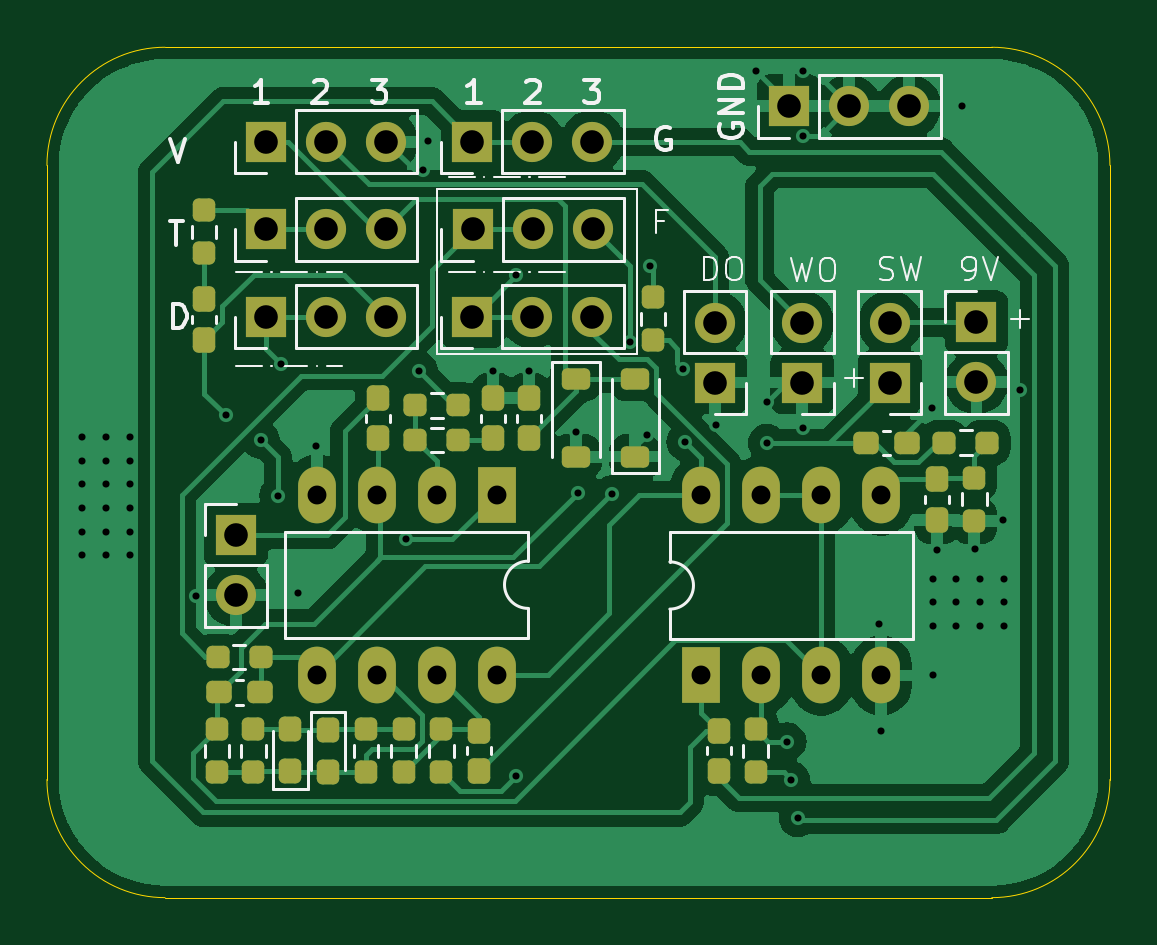
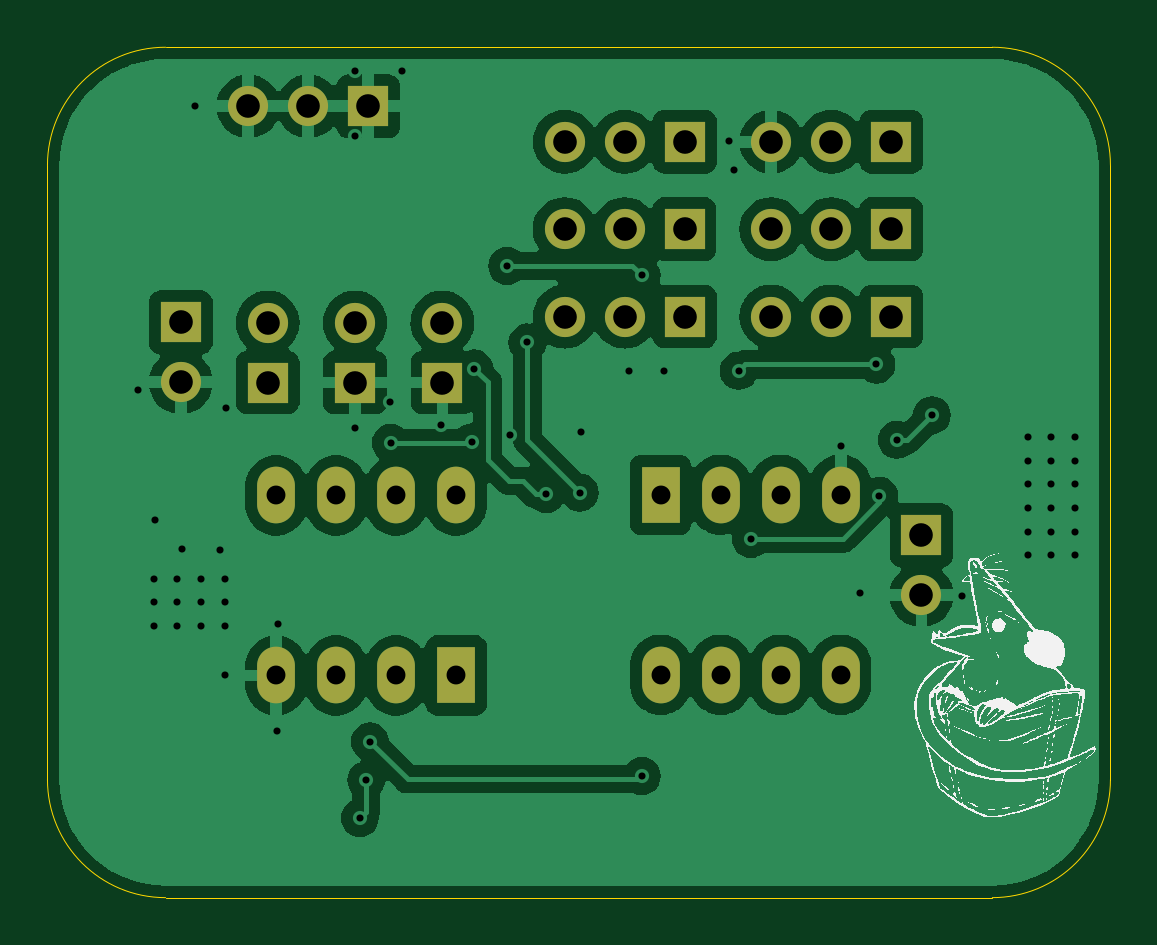
Circuit board: 10 layer files. Board 45.0 x 36.0 mm.
- bottom_copper: wien + distortion-B_Cu.gbr (85504 bytes)
- bottom_mask: wien + distortion-B_Mask.gbr (2104 bytes)
- paste: wien + distortion-B_Paste.gbr (460 bytes)
- bottom_silk: wien + distortion-B_Silkscreen.gbr (80589 bytes)
- outline: wien + distortion-Edge_Cuts.gbr (984 bytes)
- top_copper: wien + distortion-F_Cu.gbr (75789 bytes)
- top_mask: wien + distortion-F_Mask.gbr (5752 bytes)
- paste: wien + distortion-F_Paste.gbr (4103 bytes)
- top_silk: wien + distortion-F_Silkscreen.gbr (19507 bytes)
- drill: wien + distortion.drl (2050 bytes)

=== bottom_copper: wien + distortion-B_Cu.gbr (85504 bytes, source omitted) ===
=== bottom_mask: wien + distortion-B_Mask.gbr ===
%TF.GenerationSoftware,KiCad,Pcbnew,8.0.6*%
%TF.CreationDate,2025-01-05T16:10:26-06:00*%
%TF.ProjectId,wien + distortion,7769656e-202b-4206-9469-73746f727469,rev?*%
%TF.SameCoordinates,Original*%
%TF.FileFunction,Soldermask,Bot*%
%TF.FilePolarity,Negative*%
%FSLAX46Y46*%
G04 Gerber Fmt 4.6, Leading zero omitted, Abs format (unit mm)*
G04 Created by KiCad (PCBNEW 8.0.6) date 2025-01-05 16:10:26*
%MOMM*%
%LPD*%
G01*
G04 APERTURE LIST*
%ADD10R,1.700000X1.700000*%
%ADD11O,1.700000X1.700000*%
%ADD12R,1.600000X2.400000*%
%ADD13O,1.600000X2.400000*%
G04 APERTURE END LIST*
D10*
%TO.C,J2*%
X80280000Y-89195000D03*
D11*
X80280000Y-86655000D03*
%TD*%
D10*
%TO.C,RV2*%
X61275000Y-79000000D03*
D11*
X63815000Y-79000000D03*
X66355000Y-79000000D03*
%TD*%
D10*
%TO.C,RV5*%
X70015000Y-79000000D03*
D11*
X72555000Y-79000000D03*
X75095000Y-79000000D03*
%TD*%
D10*
%TO.C,GND*%
X83420000Y-77500000D03*
D11*
X85960000Y-77500000D03*
X88500000Y-77500000D03*
%TD*%
D10*
%TO.C,BT1*%
X91350000Y-86645000D03*
D11*
X91350000Y-89185000D03*
%TD*%
D10*
%TO.C,RV1*%
X61275000Y-82700000D03*
D11*
X63815000Y-82700000D03*
X66355000Y-82700000D03*
%TD*%
D10*
%TO.C,J1*%
X60000000Y-95660000D03*
D11*
X60000000Y-98200000D03*
%TD*%
D12*
%TO.C,U1*%
X71040000Y-93945000D03*
D13*
X68500000Y-93945000D03*
X65960000Y-93945000D03*
X63420000Y-93945000D03*
X63420000Y-101565000D03*
X65960000Y-101565000D03*
X68500000Y-101565000D03*
X71040000Y-101565000D03*
%TD*%
D10*
%TO.C,DualPot1*%
X70030000Y-82700000D03*
D11*
X72570000Y-82700000D03*
X75110000Y-82700000D03*
%TD*%
D12*
%TO.C,U2*%
X79700000Y-101595000D03*
D13*
X82240000Y-101595000D03*
X84780000Y-101595000D03*
X87320000Y-101595000D03*
X87320000Y-93975000D03*
X84780000Y-93975000D03*
X82240000Y-93975000D03*
X79700000Y-93975000D03*
%TD*%
D10*
%TO.C,J5*%
X83980000Y-89195000D03*
D11*
X83980000Y-86655000D03*
%TD*%
D10*
%TO.C,RV4*%
X70015000Y-86400000D03*
D11*
X72555000Y-86400000D03*
X75095000Y-86400000D03*
%TD*%
D10*
%TO.C,RV3*%
X61275000Y-86400000D03*
D11*
X63815000Y-86400000D03*
X66355000Y-86400000D03*
%TD*%
D10*
%TO.C,J4*%
X87680000Y-89195000D03*
D11*
X87680000Y-86655000D03*
%TD*%
M02*

=== paste: wien + distortion-B_Paste.gbr ===
%TF.GenerationSoftware,KiCad,Pcbnew,8.0.6*%
%TF.CreationDate,2025-01-05T16:10:26-06:00*%
%TF.ProjectId,wien + distortion,7769656e-202b-4206-9469-73746f727469,rev?*%
%TF.SameCoordinates,Original*%
%TF.FileFunction,Paste,Bot*%
%TF.FilePolarity,Positive*%
%FSLAX46Y46*%
G04 Gerber Fmt 4.6, Leading zero omitted, Abs format (unit mm)*
G04 Created by KiCad (PCBNEW 8.0.6) date 2025-01-05 16:10:26*
%MOMM*%
%LPD*%
G01*
G04 APERTURE LIST*
G04 APERTURE END LIST*
M02*

=== bottom_silk: wien + distortion-B_Silkscreen.gbr (80589 bytes, source omitted) ===
=== outline: wien + distortion-Edge_Cuts.gbr ===
%TF.GenerationSoftware,KiCad,Pcbnew,8.0.6*%
%TF.CreationDate,2025-01-05T16:10:26-06:00*%
%TF.ProjectId,wien + distortion,7769656e-202b-4206-9469-73746f727469,rev?*%
%TF.SameCoordinates,Original*%
%TF.FileFunction,Profile,NP*%
%FSLAX46Y46*%
G04 Gerber Fmt 4.6, Leading zero omitted, Abs format (unit mm)*
G04 Created by KiCad (PCBNEW 8.0.6) date 2025-01-05 16:10:26*
%MOMM*%
%LPD*%
G01*
G04 APERTURE LIST*
%TA.AperFunction,Profile*%
%ADD10C,0.050000*%
%TD*%
G04 APERTURE END LIST*
D10*
X92000000Y-75000000D02*
X57000000Y-75000000D01*
X97000000Y-106000000D02*
G75*
G02*
X92000000Y-111000000I-5000000J0D01*
G01*
X57000000Y-111000000D02*
X92000000Y-111000000D01*
X52000000Y-80000000D02*
X52000000Y-106000000D01*
X57000000Y-111000000D02*
G75*
G02*
X52000000Y-106000000I0J5000000D01*
G01*
X97000000Y-106000000D02*
X97000000Y-80000000D01*
X52000000Y-80000000D02*
G75*
G02*
X57000000Y-75000000I5000000J0D01*
G01*
X92000000Y-75000000D02*
G75*
G02*
X97000000Y-80000000I0J-5000000D01*
G01*
M02*

=== top_copper: wien + distortion-F_Cu.gbr (75789 bytes, source omitted) ===
=== top_mask: wien + distortion-F_Mask.gbr ===
%TF.GenerationSoftware,KiCad,Pcbnew,8.0.6*%
%TF.CreationDate,2025-01-05T16:10:26-06:00*%
%TF.ProjectId,wien + distortion,7769656e-202b-4206-9469-73746f727469,rev?*%
%TF.SameCoordinates,Original*%
%TF.FileFunction,Soldermask,Top*%
%TF.FilePolarity,Negative*%
%FSLAX46Y46*%
G04 Gerber Fmt 4.6, Leading zero omitted, Abs format (unit mm)*
G04 Created by KiCad (PCBNEW 8.0.6) date 2025-01-05 16:10:26*
%MOMM*%
%LPD*%
G01*
G04 APERTURE LIST*
G04 Aperture macros list*
%AMRoundRect*
0 Rectangle with rounded corners*
0 $1 Rounding radius*
0 $2 $3 $4 $5 $6 $7 $8 $9 X,Y pos of 4 corners*
0 Add a 4 corners polygon primitive as box body*
4,1,4,$2,$3,$4,$5,$6,$7,$8,$9,$2,$3,0*
0 Add four circle primitives for the rounded corners*
1,1,$1+$1,$2,$3*
1,1,$1+$1,$4,$5*
1,1,$1+$1,$6,$7*
1,1,$1+$1,$8,$9*
0 Add four rect primitives between the rounded corners*
20,1,$1+$1,$2,$3,$4,$5,0*
20,1,$1+$1,$4,$5,$6,$7,0*
20,1,$1+$1,$6,$7,$8,$9,0*
20,1,$1+$1,$8,$9,$2,$3,0*%
G04 Aperture macros list end*
%ADD10RoundRect,0.225000X-0.375000X0.225000X-0.375000X-0.225000X0.375000X-0.225000X0.375000X0.225000X0*%
%ADD11R,1.700000X1.700000*%
%ADD12O,1.700000X1.700000*%
%ADD13RoundRect,0.237500X0.237500X-0.250000X0.237500X0.250000X-0.237500X0.250000X-0.237500X-0.250000X0*%
%ADD14RoundRect,0.237500X-0.237500X0.300000X-0.237500X-0.300000X0.237500X-0.300000X0.237500X0.300000X0*%
%ADD15RoundRect,0.237500X0.300000X0.237500X-0.300000X0.237500X-0.300000X-0.237500X0.300000X-0.237500X0*%
%ADD16RoundRect,0.237500X0.237500X-0.287500X0.237500X0.287500X-0.237500X0.287500X-0.237500X-0.287500X0*%
%ADD17RoundRect,0.237500X-0.300000X-0.237500X0.300000X-0.237500X0.300000X0.237500X-0.300000X0.237500X0*%
%ADD18RoundRect,0.237500X-0.237500X0.250000X-0.237500X-0.250000X0.237500X-0.250000X0.237500X0.250000X0*%
%ADD19RoundRect,0.237500X-0.250000X-0.237500X0.250000X-0.237500X0.250000X0.237500X-0.250000X0.237500X0*%
%ADD20RoundRect,0.237500X0.250000X0.237500X-0.250000X0.237500X-0.250000X-0.237500X0.250000X-0.237500X0*%
%ADD21R,1.600000X2.400000*%
%ADD22O,1.600000X2.400000*%
%ADD23RoundRect,0.237500X0.237500X-0.300000X0.237500X0.300000X-0.237500X0.300000X-0.237500X-0.300000X0*%
%ADD24RoundRect,0.237500X-0.237500X0.287500X-0.237500X-0.287500X0.237500X-0.287500X0.237500X0.287500X0*%
%ADD25RoundRect,0.225000X0.375000X-0.225000X0.375000X0.225000X-0.375000X0.225000X-0.375000X-0.225000X0*%
G04 APERTURE END LIST*
D10*
%TO.C,D1*%
X74400000Y-89030000D03*
X74400000Y-92330000D03*
%TD*%
D11*
%TO.C,J2*%
X80280000Y-89195000D03*
D12*
X80280000Y-86655000D03*
%TD*%
D13*
%TO.C,R1*%
X58655000Y-83725000D03*
X58655000Y-81900000D03*
%TD*%
D14*
%TO.C,C9*%
X89680000Y-93277500D03*
X89680000Y-95002500D03*
%TD*%
D15*
%TO.C,C7*%
X61012500Y-102315000D03*
X59287500Y-102315000D03*
%TD*%
D16*
%TO.C,D3*%
X62300000Y-105617500D03*
X62300000Y-103867500D03*
%TD*%
D11*
%TO.C,RV2*%
X61275000Y-79000000D03*
D12*
X63815000Y-79000000D03*
X66355000Y-79000000D03*
%TD*%
D17*
%TO.C,C6*%
X86667500Y-91760000D03*
X88392500Y-91760000D03*
%TD*%
D11*
%TO.C,RV5*%
X70015000Y-79000000D03*
D12*
X72555000Y-79000000D03*
X75095000Y-79000000D03*
%TD*%
D18*
%TO.C,R7*%
X67100000Y-103875000D03*
X67100000Y-105700000D03*
%TD*%
D19*
%TO.C,R3*%
X67587500Y-90160000D03*
X69412500Y-90160000D03*
%TD*%
D18*
%TO.C,R11*%
X91260000Y-93227500D03*
X91260000Y-95052500D03*
%TD*%
D13*
%TO.C,R5*%
X60734285Y-105700000D03*
X60734285Y-103875000D03*
%TD*%
%TO.C,R8*%
X77655000Y-87412500D03*
X77655000Y-85587500D03*
%TD*%
D20*
%TO.C,R2*%
X69412500Y-91620000D03*
X67587500Y-91620000D03*
%TD*%
D11*
%TO.C,GND*%
X83420000Y-77500000D03*
D12*
X85960000Y-77500000D03*
X88500000Y-77500000D03*
%TD*%
D11*
%TO.C,BT1*%
X91350000Y-86645000D03*
D12*
X91350000Y-89185000D03*
%TD*%
D18*
%TO.C,R12*%
X68700000Y-103875000D03*
X68700000Y-105700000D03*
%TD*%
D11*
%TO.C,RV1*%
X61275000Y-82700000D03*
D12*
X63815000Y-82700000D03*
X66355000Y-82700000D03*
%TD*%
D11*
%TO.C,J1*%
X60000000Y-95660000D03*
D12*
X60000000Y-98200000D03*
%TD*%
D18*
%TO.C,R6*%
X59200000Y-103875000D03*
X59200000Y-105700000D03*
%TD*%
D14*
%TO.C,C5*%
X70300000Y-103925000D03*
X70300000Y-105650000D03*
%TD*%
D21*
%TO.C,U1*%
X71040000Y-93945000D03*
D22*
X68500000Y-93945000D03*
X65960000Y-93945000D03*
X63420000Y-93945000D03*
X63420000Y-101565000D03*
X65960000Y-101565000D03*
X68500000Y-101565000D03*
X71040000Y-101565000D03*
%TD*%
D19*
%TO.C,R10*%
X59237500Y-100807500D03*
X61062500Y-100807500D03*
%TD*%
D18*
%TO.C,R13*%
X82000000Y-103875000D03*
X82000000Y-105700000D03*
%TD*%
D11*
%TO.C,DualPot1*%
X70030000Y-82700000D03*
D12*
X72570000Y-82700000D03*
X75110000Y-82700000D03*
%TD*%
D21*
%TO.C,U2*%
X79700000Y-101595000D03*
D22*
X82240000Y-101595000D03*
X84780000Y-101595000D03*
X87320000Y-101595000D03*
X87320000Y-93975000D03*
X84780000Y-93975000D03*
X82240000Y-93975000D03*
X79700000Y-93975000D03*
%TD*%
D23*
%TO.C,C4*%
X72400000Y-91562500D03*
X72400000Y-89837500D03*
%TD*%
D14*
%TO.C,C8*%
X80450000Y-103925000D03*
X80450000Y-105650000D03*
%TD*%
D11*
%TO.C,J5*%
X83980000Y-89195000D03*
D12*
X83980000Y-86655000D03*
%TD*%
D19*
%TO.C,R9*%
X89977500Y-91740000D03*
X91802500Y-91740000D03*
%TD*%
D24*
%TO.C,D4*%
X63900000Y-103912500D03*
X63900000Y-105662500D03*
%TD*%
D14*
%TO.C,C1*%
X66000000Y-89837500D03*
X66000000Y-91562500D03*
%TD*%
D11*
%TO.C,RV4*%
X70015000Y-86400000D03*
D12*
X72555000Y-86400000D03*
X75095000Y-86400000D03*
%TD*%
D13*
%TO.C,R4*%
X65500000Y-105700000D03*
X65500000Y-103875000D03*
%TD*%
D11*
%TO.C,RV3*%
X61275000Y-86400000D03*
D12*
X63815000Y-86400000D03*
X66355000Y-86400000D03*
%TD*%
D14*
%TO.C,C3*%
X70900000Y-89837500D03*
X70900000Y-91562500D03*
%TD*%
D11*
%TO.C,J4*%
X87680000Y-89195000D03*
D12*
X87680000Y-86655000D03*
%TD*%
D23*
%TO.C,C2*%
X58655000Y-87400000D03*
X58655000Y-85675000D03*
%TD*%
D25*
%TO.C,D2*%
X76900000Y-92327500D03*
X76900000Y-89027500D03*
%TD*%
M02*

=== paste: wien + distortion-F_Paste.gbr ===
%TF.GenerationSoftware,KiCad,Pcbnew,8.0.6*%
%TF.CreationDate,2025-01-05T16:10:26-06:00*%
%TF.ProjectId,wien + distortion,7769656e-202b-4206-9469-73746f727469,rev?*%
%TF.SameCoordinates,Original*%
%TF.FileFunction,Paste,Top*%
%TF.FilePolarity,Positive*%
%FSLAX46Y46*%
G04 Gerber Fmt 4.6, Leading zero omitted, Abs format (unit mm)*
G04 Created by KiCad (PCBNEW 8.0.6) date 2025-01-05 16:10:26*
%MOMM*%
%LPD*%
G01*
G04 APERTURE LIST*
G04 Aperture macros list*
%AMRoundRect*
0 Rectangle with rounded corners*
0 $1 Rounding radius*
0 $2 $3 $4 $5 $6 $7 $8 $9 X,Y pos of 4 corners*
0 Add a 4 corners polygon primitive as box body*
4,1,4,$2,$3,$4,$5,$6,$7,$8,$9,$2,$3,0*
0 Add four circle primitives for the rounded corners*
1,1,$1+$1,$2,$3*
1,1,$1+$1,$4,$5*
1,1,$1+$1,$6,$7*
1,1,$1+$1,$8,$9*
0 Add four rect primitives between the rounded corners*
20,1,$1+$1,$2,$3,$4,$5,0*
20,1,$1+$1,$4,$5,$6,$7,0*
20,1,$1+$1,$6,$7,$8,$9,0*
20,1,$1+$1,$8,$9,$2,$3,0*%
G04 Aperture macros list end*
%ADD10RoundRect,0.225000X-0.375000X0.225000X-0.375000X-0.225000X0.375000X-0.225000X0.375000X0.225000X0*%
%ADD11RoundRect,0.237500X0.237500X-0.250000X0.237500X0.250000X-0.237500X0.250000X-0.237500X-0.250000X0*%
%ADD12RoundRect,0.237500X-0.237500X0.300000X-0.237500X-0.300000X0.237500X-0.300000X0.237500X0.300000X0*%
%ADD13RoundRect,0.237500X0.300000X0.237500X-0.300000X0.237500X-0.300000X-0.237500X0.300000X-0.237500X0*%
%ADD14RoundRect,0.237500X0.237500X-0.287500X0.237500X0.287500X-0.237500X0.287500X-0.237500X-0.287500X0*%
%ADD15RoundRect,0.237500X-0.300000X-0.237500X0.300000X-0.237500X0.300000X0.237500X-0.300000X0.237500X0*%
%ADD16RoundRect,0.237500X-0.237500X0.250000X-0.237500X-0.250000X0.237500X-0.250000X0.237500X0.250000X0*%
%ADD17RoundRect,0.237500X-0.250000X-0.237500X0.250000X-0.237500X0.250000X0.237500X-0.250000X0.237500X0*%
%ADD18RoundRect,0.237500X0.250000X0.237500X-0.250000X0.237500X-0.250000X-0.237500X0.250000X-0.237500X0*%
%ADD19RoundRect,0.237500X0.237500X-0.300000X0.237500X0.300000X-0.237500X0.300000X-0.237500X-0.300000X0*%
%ADD20RoundRect,0.237500X-0.237500X0.287500X-0.237500X-0.287500X0.237500X-0.287500X0.237500X0.287500X0*%
%ADD21RoundRect,0.225000X0.375000X-0.225000X0.375000X0.225000X-0.375000X0.225000X-0.375000X-0.225000X0*%
G04 APERTURE END LIST*
D10*
%TO.C,D1*%
X74400000Y-89030000D03*
X74400000Y-92330000D03*
%TD*%
D11*
%TO.C,R1*%
X58655000Y-83725000D03*
X58655000Y-81900000D03*
%TD*%
D12*
%TO.C,C9*%
X89680000Y-93277500D03*
X89680000Y-95002500D03*
%TD*%
D13*
%TO.C,C7*%
X61012500Y-102315000D03*
X59287500Y-102315000D03*
%TD*%
D14*
%TO.C,D3*%
X62300000Y-105617500D03*
X62300000Y-103867500D03*
%TD*%
D15*
%TO.C,C6*%
X86667500Y-91760000D03*
X88392500Y-91760000D03*
%TD*%
D16*
%TO.C,R7*%
X67100000Y-103875000D03*
X67100000Y-105700000D03*
%TD*%
D17*
%TO.C,R3*%
X67587500Y-90160000D03*
X69412500Y-90160000D03*
%TD*%
D16*
%TO.C,R11*%
X91260000Y-93227500D03*
X91260000Y-95052500D03*
%TD*%
D11*
%TO.C,R5*%
X60734285Y-105700000D03*
X60734285Y-103875000D03*
%TD*%
%TO.C,R8*%
X77655000Y-87412500D03*
X77655000Y-85587500D03*
%TD*%
D18*
%TO.C,R2*%
X69412500Y-91620000D03*
X67587500Y-91620000D03*
%TD*%
D16*
%TO.C,R12*%
X68700000Y-103875000D03*
X68700000Y-105700000D03*
%TD*%
%TO.C,R6*%
X59200000Y-103875000D03*
X59200000Y-105700000D03*
%TD*%
D12*
%TO.C,C5*%
X70300000Y-103925000D03*
X70300000Y-105650000D03*
%TD*%
D17*
%TO.C,R10*%
X59237500Y-100807500D03*
X61062500Y-100807500D03*
%TD*%
D16*
%TO.C,R13*%
X82000000Y-103875000D03*
X82000000Y-105700000D03*
%TD*%
D19*
%TO.C,C4*%
X72400000Y-91562500D03*
X72400000Y-89837500D03*
%TD*%
D12*
%TO.C,C8*%
X80450000Y-103925000D03*
X80450000Y-105650000D03*
%TD*%
D17*
%TO.C,R9*%
X89977500Y-91740000D03*
X91802500Y-91740000D03*
%TD*%
D20*
%TO.C,D4*%
X63900000Y-103912500D03*
X63900000Y-105662500D03*
%TD*%
D12*
%TO.C,C1*%
X66000000Y-89837500D03*
X66000000Y-91562500D03*
%TD*%
D11*
%TO.C,R4*%
X65500000Y-105700000D03*
X65500000Y-103875000D03*
%TD*%
D12*
%TO.C,C3*%
X70900000Y-89837500D03*
X70900000Y-91562500D03*
%TD*%
D19*
%TO.C,C2*%
X58655000Y-87400000D03*
X58655000Y-85675000D03*
%TD*%
D21*
%TO.C,D2*%
X76900000Y-92327500D03*
X76900000Y-89027500D03*
%TD*%
M02*

=== top_silk: wien + distortion-F_Silkscreen.gbr (19507 bytes, source omitted) ===
=== drill: wien + distortion.drl ===
M48
; DRILL file {KiCad 8.0.6} date 2025-01-05T16:10:28-0600
; FORMAT={-:-/ absolute / metric / decimal}
; #@! TF.CreationDate,2025-01-05T16:10:28-06:00
; #@! TF.GenerationSoftware,Kicad,Pcbnew,8.0.6
; #@! TF.FileFunction,MixedPlating,1,2
FMAT,2
METRIC
; #@! TA.AperFunction,Plated,PTH,ViaDrill
T1C0.300
; #@! TA.AperFunction,Plated,PTH,ComponentDrill
T2C0.800
; #@! TA.AperFunction,Plated,PTH,ComponentDrill
T3C1.000
%
G90
G05
T1
X53.5Y-91.5
X53.5Y-92.5
X53.5Y-93.5
X53.5Y-94.5
X53.5Y-95.5
X53.5Y-96.5
X54.5Y-91.5
X54.5Y-92.5
X54.5Y-93.5
X54.5Y-94.5
X54.5Y-95.5
X54.5Y-96.5
X55.5Y-91.5
X55.5Y-92.5
X55.5Y-93.5
X55.5Y-94.5
X55.5Y-95.5
X55.5Y-96.5
X58.3Y-98.22
X59.56Y-90.58
X61.05Y-91.62
X61.79Y-93.98
X61.91Y-88.43
X62.62Y-98.1
X63.41Y-91.86
X67.22Y-95.82
X67.74Y-88.69
X67.94Y-80.21
X68.14Y-78.95
X70.9Y-88.7
X71.84Y-105.85
X71.85Y-84.65
X72.4Y-88.7
X74.4Y-91.3
X74.47Y-93.85
X75.9Y-93.92
X76.68Y-87.494
X77.4Y-91.4
X77.54Y-84.26
X78.93Y-88.6
X79.03Y-91.72
X80.339Y-90.991
X82.0Y-76.0
X82.47Y-91.75
X82.5Y-90.0
X83.35Y-104.39
X83.51Y-106.02
X83.78Y-107.63
X84.0Y-76.0
X84.0Y-78.75
X84.0Y-91.11
X87.24Y-99.41
X87.3Y-103.94
X89.46Y-90.26
X89.5Y-97.5
X89.5Y-98.5
X89.5Y-99.5
X89.5Y-101.56
X89.7Y-96.27
X90.5Y-97.5
X90.5Y-98.5
X90.5Y-99.5
X90.75Y-77.5
X91.29Y-96.24
X91.5Y-97.5
X91.5Y-98.5
X91.5Y-99.5
X92.46Y-95.03
X92.5Y-97.5
X92.5Y-98.5
X92.5Y-99.5
X93.18Y-89.49
T2
X63.42Y-93.945
X63.42Y-101.565
X65.96Y-93.945
X65.96Y-101.565
X68.5Y-93.945
X68.5Y-101.565
X71.04Y-93.945
X71.04Y-101.565
X79.7Y-93.975
X79.7Y-101.595
X82.24Y-93.975
X82.24Y-101.595
X84.78Y-93.975
X84.78Y-101.595
X87.32Y-93.975
X87.32Y-101.595
T3
X60.0Y-95.66
X60.0Y-98.2
X61.275Y-79.0
X61.275Y-82.7
X61.275Y-86.4
X63.815Y-79.0
X63.815Y-82.7
X63.815Y-86.4
X66.355Y-79.0
X66.355Y-82.7
X66.355Y-86.4
X70.015Y-79.0
X70.015Y-86.4
X70.03Y-82.7
X72.555Y-79.0
X72.555Y-86.4
X72.57Y-82.7
X75.095Y-79.0
X75.095Y-86.4
X75.11Y-82.7
X80.28Y-86.655
X80.28Y-89.195
X83.42Y-77.5
X83.98Y-86.655
X83.98Y-89.195
X85.96Y-77.5
X87.68Y-86.655
X87.68Y-89.195
X88.5Y-77.5
X91.35Y-86.645
X91.35Y-89.185
M30

